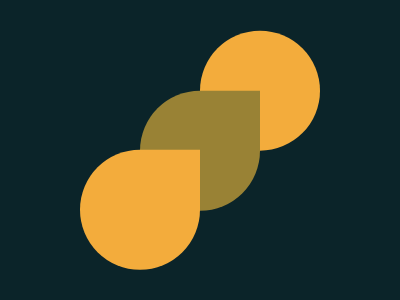

Write the HTML and CSS that draws this image.

<div class ="first"></div>
<div class="second"></div>
<div class="third"></div>

<style>
body{
background:#0B2429;
position:absolute;
}
.third{
z-index:3;
border-radius:70px 0px 70px 70px;
width:120px;
height:120px;
background:#F3AC3C;
transform:translate(60% ,-81.9%);
}
.second{
z-index:2;
border-radius:65px 0px 65px 65px;
width: 120px;
height: 120px;
background: #998235;
transform: translate(110%,-31%); 
}
.first{  
z-index:3;
border-radius:70px 70px 70px 70px;
width:120px;
height:120px;
background:#F3AC3C;
transform:translate(160%,18.9%); 
}  
</style>